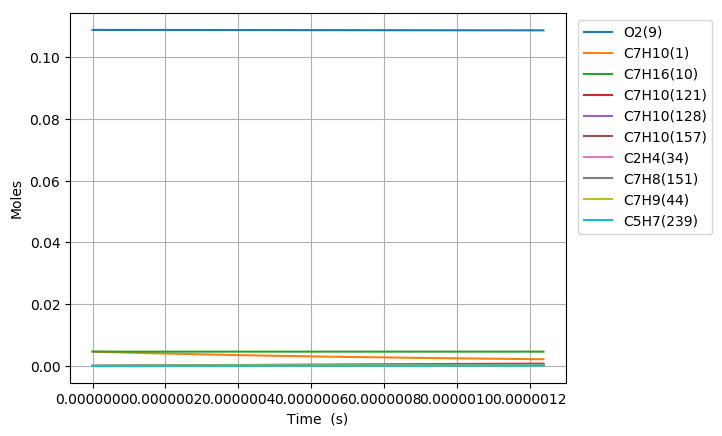

Data behind this chart, as committed beside it:
Time (s), Volume (m^3), H(11), O(12), OH(13), H2(14), H2O(15), Ar(16), He(17), HO2(18), H2O2(19), N2, Ne, C7H10(1), CO(2), CO2(3), CH4(4), C2H2(5), C4H4(6), C5H6(7), C5H5(8), O2(9), C7H16(10), C7H10(60)
0.0, 0.004843, 0.0, 0.0, 0.0, 0.0, 0.0, 0.0, 0.0, 0.0, 0.0, 0.8803, 0.0, 0.00463, 0.0, 0.0, 0.0, 0.0, 0.0, 0.0, 0.0, 0.1088, 0.00463, 0.0
2.71204855434478e-19, 0.004843, 4.5195925164906511e-22, 6.5879658754203229e-35, 6.3437586675251983e-35, 3.0052800261163267e-53, 2.4544130587520711e-46, 0.0, 0.0, 1.1778760362424322e-22, 5.0157485005766649e-38, 0.8803, 0.0, 0.00463, 3.9773763544101973e-110, 1.4645931361926039e-132, 0.0, 1.4474375311099889e-71, 0.0, 0.0, 0.0, 0.1088, 0.00463, 9.2992005304345291e-17
7.593735952165384e-19, 0.004843, 1.2654859048334246e-21, 3.900008279487671e-34, 3.8316302357175647e-34, 4.5415802598573359e-52, 2.9138793026189836e-45, 0.0, 0.0, 3.2980538018524671e-22, 3.0295128099640734e-37, 0.8803, 0.0, 0.00463, 6.1330568792829413e-108, 4.0797325553044186e-130, 0.0, 3.6771308764808914e-70, 0.0, 0.0, 0.0, 0.1088, 0.00463, 2.6037761485196265e-16
1.735711074780659e-18, 0.004843, 2.8925392120663126e-21, 1.8603943136566063e-33, 1.8447650213150845e-33, 4.8856272113449293e-51, 2.860864031269574e-44, 0.0, 0.0, 7.5384129345671687e-22, 1.4585807366632279e-36, 0.8803, 0.0, 0.00463, 1.2173791689433029e-105, 1.6178758780481917e-127, 0.0, 9.1648122071691646e-69, 0.0, 0.0, 0.0, 0.1088, 0.00463, 5.9514883394638064e-16
3.688386033908901e-18, 0.004843, 6.1466458299887659e-21, 8.0897859829128664e-33, 8.0565735160157445e-33, 4.4907375691282732e-50, 2.5304018595016299e-43, 0.0, 0.0, 1.6019145605975095e-21, 6.3700116768552952e-36, 0.8803, 0.0, 0.00463, 2.4534344238306952e-103, 6.5208785555322233e-125, 0.0, 2.3098535691074093e-67, 0.0, 0.0, 0.0, 0.1088, 0.00463, 1.2646912721319503e-15
7.593735952165384e-18, 0.004843, 1.2654859079660383e-20, 3.3702988981313585e-32, 3.3634608529635918e-32, 3.841928141637419e-49, 2.1269552416355233e-42, 0.0, 0.0, 3.2980668572704963e-21, 2.6593598265608235e-35, 0.8803, 0.0, 0.00463, 5.24665908995714e-101, 2.7885754535285119e-122, 0.0, 6.1871520878254211e-66, 0.0, 0.0, 0.0, 0.1088, 0.00463, 2.6037761484900242e-15
1.540443578867835e-17, 0.004843, 2.5671285634310463e-20, 1.3754708056587358e-31, 1.3740835087362999e-31, 3.1765930607578209e-48, 1.7438064194822263e-41, 0.0, 0.0, 6.690394500182031e-21, 1.0864396302014912e-34, 0.8803, 0.0, 0.00463, 1.1974166291777935e-98, 1.2726551149928503e-119, 0.0, 1.7687700341766767e-64, 0.0, 0.0, 0.0, 0.1088, 0.00463, 5.2819459011539076e-15
3.102583546170428e-17, 0.004843, 5.170413896483799e-20, 5.5570606167165661e-31, 5.5542652660327136e-31, 2.5831731781224598e-47, 1.412179657396527e-40, 0.0, 0.0, 1.3475141984266893e-20, 4.3915980078711066e-34, 0.8803, 0.0, 0.00463, 2.8692693854825666e-96, 6.0984766514330636e-117, 0.0, 5.305764349246364e-63, 0.0, 0.0, 0.0, 0.1088, 0.00463, 1.0638285406272625e-14
6.226863480775615e-17, 0.004843, 1.037698465108024e-19, 2.2339076603146196e-30, 2.2333456566760401e-30, 2.0834557483900311e-46, 1.1366450560287831e-39, 0.0, 0.0, 2.7045005745479748e-20, 1.7658706449706394e-33, 0.8803, 0.0, 0.00463, 7.0849081241371879e-94, 3.0115311868138846e-114, 0.0, 1.6390837682951594e-61, 0.0, 0.0, 0.0, 0.1088, 0.00463, 2.1350964415673854e-14
1.2475423349985988e-16, 0.004843, 2.0790126514236826e-19, 8.9578489607995681e-30, 8.9567151508465823e-30, 1.6735979725771107e-45, 9.1208609137498085e-39, 0.0, 0.0, 5.4186208440040676e-20, 7.0821588932031192e-33, 0.8803, 0.0, 0.00463, 1.7782026942576289e-91, 1.5116460678631173e-111, 0.0, 5.1447439127797013e-60, 0.0, 0.0, 0.0, 0.1088, 0.00463, 4.2776322431131494e-14
2.4972543088406735e-16, 0.004843, 4.1616411656404511e-19, 3.5875912434280901e-29, 3.5873580095786e-29, 1.3416809167685676e-44, 7.3077881393375068e-38, 0.0, 0.0, 1.0847451451737018e-19, 2.8367400716417212e-32, 0.8803, 0.0, 0.00463, 4.4971847991021692e-89, 7.6459769105741209e-109, 0.0, 1.6268081022134561e-58, 0.0, 0.0, 0.0, 0.1088, 0.00463, 8.5627038448667467e-14
4.996678256524823e-16, 0.004843, 8.3268987604155961e-19, 1.4359299054785771e-28, 1.4358782299867809e-28, 1.0745690094034357e-43, 5.850674467622969e-37, 0.0, 0.0, 2.170747294220347e-19, 1.1355813845051361e-31, 0.8803, 0.0, 0.00463, 1.1395118925811254e-86, 3.8747124292617477e-106, 0.0, 5.1530985255412343e-57, 0.0, 0.0, 0.0, 0.1088, 0.00463, 1.7132847043022245e-13
7.496102204208973e-16, 0.004843, 1.2492156921532157e-18, 3.051912475034632e-28, 3.0518258912359481e-28, 3.1912750918018545e-43, 1.6732537568743421e-36, 0.0, 0.0, 3.2569854707383536e-19, 2.4137883311647486e-31, 0.8803, 0.0, 0.00463, 8.4445399081212109e-86, 3.2532243076266083e-105, 0.0, 2.3453042460922496e-56, 0.0, 0.0, 0.0, 0.1088, 0.00463, 2.5702990235826033e-13
1.2494950099577271e-15, 0.004843, 2.082267550912947e-18, 8.4391429816763774e-28, 8.4389431228412218e-28, 1.4956722283446423e-42, 7.6913837058200377e-36, 0.0, 0.0, 5.430405933429209e-19, 6.6761679497018532e-31, 0.8803, 0.0, 0.00463, 5.6723933609306184e-84, 3.8825178752854039e-103, 0.0, 3.0197039982184411e-55, 0.0, 0.0, 0.0, 0.1088, 0.00463, 4.2843276600026874e-13
1.6993913205408741e-15, 0.004843, 2.832014406782805e-18, 1.5028592548898507e-27, 1.5028243367679413e-27, 3.4522727882803066e-42, 1.7314457923498235e-35, 0.0, 0.0, 7.3872469601434047e-19, 1.1890873157142333e-30, 0.8803, 0.0, 0.00463, 2.6487616877188322e-83, 1.9561036533177995e-102, 0.0, 9.8341872787875357e-55, 0.0, 0.0, 0.0, 0.1088, 0.00463, 5.826953431051624e-13
2.149287631124021e-15, 0.004843, 3.5817614563395765e-18, 2.3460809547639682e-27, 2.346024618298886e-27, 6.6484614279111689e-42, 3.2726987011051709e-35, 0.0, 0.0, 9.3448951940426635e-19, 1.8565431178660708e-30, 0.8803, 0.0, 0.00463, 1.0683854070745433e-82, 8.9559894678706425e-102, 0.0, 2.5924253755249527e-54, 0.0, 0.0, 0.0, 0.1088, 0.00463, 7.3695792002703038e-13
2.599183941707168e-15, 0.004843, 4.3315086888540604e-18, 3.3633728680971819e-27, 3.3632877920790084e-27, 1.1306074674050754e-41, 5.4703650761953437e-35, 0.0, 0.0, 1.1303305920520009e-18, 2.661953018943998e-30, 0.8803, 0.0, 0.00463, 3.2378369940920045e-82, 2.9894845599078214e-101, 0.0, 5.6403662625426163e-54, 0.0, 0.0, 0.0, 0.1088, 0.00463, 8.9122049677601186e-13
3.498976562873462e-15, 0.004843, 5.8310035711144361e-18, 5.7949243710632314e-27, 5.7947617039294648e-27, 2.5005703399439877e-41, 1.1679036524097929e-34, 0.0, 0.0, 1.5221866223330584e-18, 4.5875369900905903e-30, 0.8803, 0.0, 0.00463, 1.5615355210657235e-81, 1.6484064808313685e-100, 0.0, 1.7262811166511509e-53, 0.0, 0.0, 0.0, 0.1088, 0.00463, 1.199745649879711e-12
4.3987691840397555e-15, 0.004843, 7.3304991296601167e-18, 8.8699211848976e-27, 8.8696439375771799e-27, 4.6860893209913112e-41, 2.1237580037672948e-34, 0.0, 0.0, 1.914324500771371e-18, 7.0235264594993523e-30, 0.8803, 0.0, 0.00463, 5.2739494404246629e-81, 6.1112286577808782e-100, 0.0, 4.1661356944716671e-53, 0.0, 0.0, 0.0, 0.1088, 0.00463, 1.5082708023443535e-12
5.298561805206049e-15, 0.004843, 8.829995410361273e-18, 1.2632015729284567e-26, 1.2631576370606497e-26, 7.9329449219995078e-41, 3.5131741552926527e-34, 0.0, 0.0, 2.306763344372644e-18, 1.0004924590175179e-29, 0.8803, 0.0, 0.00463, 1.5182917386269354e-80, 1.9164512827362106e-99, 0.0, 8.8486863149543294e-53, 0.0, 0.0, 0.0, 0.1088, 0.00463, 1.8167959541265967e-12
7.098147047538637e-15, 0.004843, 1.1828990178918232e-17, 2.2256273078974725e-26, 2.2255314141793603e-26, 1.8877463555691948e-40, 8.1039970065847102e-34, 0.0, 0.0, 3.0925608854704626e-18, 1.7637140376275135e-29, 0.8803, 0.0, 0.00463, 1.5304114791867237e-79, 2.7429744396486567e-98, 0.0, 3.495484751873706e-52, 0.0, 0.0, 0.0, 0.1088, 0.00463, 2.4338462556054456e-12
8.897732289871225e-15, 0.004843, 1.4827987881169489e-17, 3.4671947488685851e-26, 3.4670163147718014e-26, 3.688806995640336e-40, 1.5568177240662769e-33, 0.0, 0.0, 3.8795810743169317e-18, 2.7490658813297611e-29, 0.8803, 0.0, 0.00463, 7.4417914664565172e-79, 1.5715619261303141e-97, 0.0, 9.8599414067430529e-52, 0.0, 0.0, 0.0, 0.1088, 0.00463, 3.0508965543121292e-12
1.24969027745364e-14, 0.004843, 2.0825992092573306e-17, 6.7883555402952209e-26, 6.7878852376535649e-26, 1.0328523492978964e-39, 4.2821864018250032e-33, 0.0, 0.0, 5.4572918292565409e-18, 5.3884729006151966e-29, 0.8803, 0.0, 0.00463, 1.4721578655603592e-77, 5.0050045419592122e-96, 0.0, 5.4333278084371274e-51, 0.0, 0.0, 0.0, 0.1088, 0.00463, 4.2849971434035848e-12
1.6096073259201574e-14, 0.004843, 2.6824008046476095e-17, 1.1226929518610593e-25, 1.1225964699678625e-25, 2.1969237590221745e-39, 9.0333600397782564e-33, 0.0, 0.0, 7.0398964148732925e-18, 8.9214170685326997e-29, 0.8803, 0.0, 0.00463, 8.6749067005070358e-77, 3.4882688922419902e-95, 0.0, 1.7642392175149569e-50, 0.0, 0.0, 0.0, 0.1088, 0.00463, 5.5190977213992748e-12
1.969524374386675e-14, 0.004843, 3.282203574347632e-17, 1.6783043847853867e-25, 1.6781335953733087e-25, 3.9984870190616043e-39, 1.6361440107986224e-32, 0.0, 0.0, 8.6273950941032607e-18, 1.3350732784318963e-28, 0.8803, 0.0, 0.00463, 3.4208493565230072e-76, 1.5628880759637299e-94, 0.0, 4.436322560783562e-50, 0.0, 0.0, 0.0, 0.1088, 0.00463, 6.7531982882987578e-12
2.3294414228531923e-14, 0.004843, 3.8820075183737667e-17, 2.3456786220511817e-25, 2.3454043417396101e-25, 6.5792504737280882e-39, 2.6832598248055873e-32, 0.0, 0.0, 1.021978794899538e-17, 1.8679298504246689e-28, 0.8803, 0.0, 0.00463, 1.0725592507446106e-75, 5.4618358019018398e-94, 0.0, 9.5334013121486137e-50, 0.0, 0.0, 0.0, 0.1088, 0.00463, 7.9872988441020013e-12
3.0492755197862276e-14, 0.004843, 5.0816189293972991e-17, 4.0157414991622712e-25, 4.0151588945056753e-25, 1.4605874160735374e-38, 5.9298240942849773e-32, 0.0, 0.0, 1.3419256207274174e-17, 3.2044778507275437e-28, 0.8803, 0.0, 0.00463, 7.0136429011288027e-75, 4.3513969730733485e-93, 0.0, 3.2441978184657655e-49, 0.0, 0.0, 0.0, 0.1088, 0.00463, 1.0455499922420288e-11
3.7691096167192625e-14, 0.004843, 6.2812350377050392e-17, 6.1329379914000266e-25, 6.1318889337746736e-25, 2.7421161144408651e-38, 1.1096023076979426e-31, 0.0, 0.0, 1.6638301244835727e-17, 4.9040788193976388e-28, 0.8803, 0.0, 0.00463, 2.8723233042526137e-74, 2.0149667220160721e-92, 0.0, 8.4390657791233717e-49, 0.0, 0.0, 0.0, 0.1088, 0.00463, 1.292370095635524e-11
4.4889437136522975e-14, 0.004843, 7.4808558432658677e-17, 8.6973257897226943e-25, 8.6956295116071643e-25, 4.6238631231600894e-38, 1.8658664809236722e-31, 0.0, 0.0, 1.9876923047104686e-17, 6.96914584937895e-28, 0.8803, 0.0, 0.00463, 9.3224171609654095e-74, 7.2766738203192329e-92, 0.0, 1.8630911181553771e-48, 0.0, 0.0, 0.0, 0.1088, 0.00463, 1.5391901945908153e-11
5.928611907518367e-14, 0.004843, 9.880111545938698e-17, 1.5167891140287536e-24, 1.5164330292849812e-24, 1.0668784660445981e-37, 4.282881886955471e-31, 0.0, 0.0, 2.6412896520033873e-17, 1.2205068795574058e-27, 0.8803, 0.0, 0.00463, 9.754347130815948e-73, 1.1526076530648579e-90, 0.0, 6.9042930161261871e-48, 0.0, 0.0, 0.0, 0.1088, 0.00463, 2.0328303791873654e-11
7.368280101384437e-14, 0.004843, 1.2279386037081306e-16, 2.3427874626085085e-24, 2.3421669189373121e-24, 2.0556373279352983e-37, 8.2134201343217743e-31, 0.0, 0.0, 3.3027176108214295e-17, 1.893094964501424e-27, 0.8803, 0.0, 0.00463, 5.0057882854769234e-72, 7.1645746776814211e-90, 0.0, 1.882863346265837e-47, 0.0, 0.0, 0.0, 0.1088, 0.00463, 2.5264705460327478e-11
8.807948295250507e-14, 0.004843, 1.4678679316364492e-16, 3.3477710158887947e-24, 3.3468157344351232e-24, 3.525710213446404e-37, 1.4024568432277854e-30, 0.0, 0.0, 3.9719761298909081e-17, 2.7165385299154302e-27, 0.8803, 0.0, 0.00463, 1.8378196558922512e-71, 3.0389102429973072e-89, 0.0, 4.2389530782321485e-47, 0.0, 0.0, 0.0, 0.1088, 0.00463, 3.0201106951279988e-11
1.0247616489116577e-13, 0.004843, 1.7077991383465538e-16, 4.5317831299870917e-24, 4.530441391534605e-24, 5.5757026342797064e-37, 2.2083268986710148e-30, 0.0, 0.0, 4.649065159441336e-17, 3.6926975539166465e-27, 0.8803, 0.0, 0.00463, 5.4955036692522004e-71, 1.0266901660362853e-88, 0.0, 8.3841338618061791e-47, 0.0, 0.0, 0.0, 0.1088, 0.00463, 3.5137508264741259e-11
1.1687284682982648e-13, 0.004843, 1.9477322238067667e-16, 5.894867189308492e-24, 5.8931164140216016e-24, 8.3059027502248268e-37, 3.2756871953995777e-30, 0.0, 0.0, 5.3339846511216323e-17, 4.8234349791874085e-27, 0.8803, 0.0, 0.00463, 1.4230353706222182e-70, 2.9616851263176014e-88, 0.0, 1.5097317450108805e-46, 0.0, 0.0, 0.0, 0.1088, 0.00463, 4.00739094007211e-11
1.4566621070714788e-13, 0.004843, 2.4276040308532079e-16, 9.1584247193654017e-24, 9.1559531159570435e-24, 1.6215821220414075e-36, 6.3419759547499646e-30, 0.0, 0.0, 6.7273148325443289e-17, 7.5561081074088815e-27, 0.8803, 0.0, 0.00463, 7.2298422163140395e-70, 1.8685253161867721e-87, 0.0, 4.0074095064472535e-46, 0.0, 0.0, 0.0, 0.1088, 0.00463, 4.9946711140274517e-11
1.7445957458446928e-13, 0.004843, 2.9074833525326108e-16, 1.3138790770359714e-23, 1.3136109508661915e-23, 2.8090227060206391e-36, 1.0895809308594032e-29, 0.0, 0.0, 8.151966309228281e-17, 1.0929505599950488e-26, 0.8803, 0.0, 0.00463, 2.706945512719261e-69, 8.2521181234493188e-87, 0.0, 8.8476986079211353e-46, 0.0, 0.0, 0.0, 0.1088, 0.00463, 5.9819512170013788e-11
2.0325293846179067e-13, 0.004843, 3.3873701886095595e-16, 1.7836312340574322e-23, 1.7834527630303795e-23, 4.4789444341652648e-36, 1.7232059521734478e-29, 0.0, 0.0, 9.6079387318467649e-17, 1.4958601991790194e-26, 0.8803, 0.0, 0.00463, 8.2343807268450412e-69, 2.8791388798652786e-86, 0.0, 1.7209143522747931e-45, 0.0, 0.0, 0.0, 0.1088, 0.00463, 6.9692312490008687e-11
2.3204630233911207e-13, 0.004843, 3.8672645388560423e-16, 2.3251336186426646e-23, 2.3252301653084121e-23, 6.7198937734090983e-36, 2.5645991369933817e-29, 0.0, 0.0, 1.1095231765744059e-16, 1.965839544249944e-26, 0.8803, 0.0, 0.00463, 2.1577979903870123e-68, 8.504855031280617e-86, 0.0, 3.0515623064492946e-45, 0.0, 0.0, 0.0, 0.1088, 0.00463, 7.9565112100325427e-11
2.6083966621643347e-13, 0.004843, 4.3471664030512983e-16, 2.9384208837955711e-23, 2.9390673614652169e-23, 9.622931092700538e-36, 3.643333251043314e-29, 0.0, 0.0, 1.2613845090753955e-16, 2.5043908117455689e-26, 0.8803, 0.0, 0.00463, 5.0504032234758439e-68, 2.2166329466000542e-85, 0.0, 5.043587913086453e-45, 0.0, 0.0, 0.0, 0.1088, 0.00463, 8.9437911001027015e-11
2.8963303009375487e-13, 0.004843, 4.8270757809816921e-16, 3.6235276625625608e-23, 3.6251030104053461e-23, 1.3281644092818325e-35, 4.9890352088702751e-29, 0.0, 0.0, 1.4163778401064033e-16, 3.1130187227432773e-26, 0.8803, 0.0, 0.00463, 1.0812527743158547e-67, 5.234606325655536e-85, 0.0, 7.8884266298412786e-45, 0.0, 0.0, 0.0, 0.1088, 0.00463, 9.9310709192173152e-11
3.4721975784839766e-13, 0.004843, 5.7869170772279042e-16, 5.2093381923245147e-23, 5.214394528564184e-23, 2.3253104097160999e-35, 8.6001543101222585e-29, 0.0, 0.0, 1.7357603823702626e-16, 4.5465358962603012e-26, 0.8803, 0.0, 0.00463, 4.0484834046092316e-67, 2.347558504856332e-84, 0.0, 1.7025343698320803e-44, 0.0, 0.0, 0.0, 0.1088, 0.00463, 1.1905630344602304e-10
4.0480648560304045e-13, 0.004843, 6.7467884260214216e-16, 7.0828418821508279e-23, 7.0944896368291104e-23, 3.7433659168521069e-35, 1.3636280765158165e-28, 0.0, 0.0, 2.0676705860403161e-16, 6.2784794670520309e-26, 0.8803, 0.0, 0.00463, 1.2331284700922397e-66, 8.3289467657177776e-84, 0.0, 3.2486317758724577e-44, 0.0, 0.0, 0.0, 0.1088, 0.00463, 1.388018948622953e-10
4.623932133576832e-13, 0.004843, 7.7066898258914971e-16, 9.2443150848838951e-23, 9.2669815787455793e-23, 5.6663222823354832e-35, 2.0336965640699382e-28, 0.0, 0.0, 2.4121082543283972e-16, 8.3209780341605361e-26, 0.8803, 0.0, 0.00463, 3.2266171955591097e-66, 2.4864384244899596e-83, 0.0, 5.6689301730525246e-44, 0.0, 0.0, 0.0, 0.1088, 0.00463, 1.5854748344136867e-10
5.19979941112326e-13, 0.004843, 8.6666212754643795e-16, 1.1694033824683246e-22, 1.1733660877277865e-22, 8.1822193664033166e-35, 2.8943146814195455e-28, 0.0, 0.0, 2.7690732098208468e-16, 1.0686200088592138e-25, 0.8803, 0.0, 0.00463, 7.5200406974247332e-66, 6.5108083564131064e-83, 0.0, 9.2445738774460915e-44, 0.0, 0.0, 0.0, 0.1088, 0.00463, 1.7829306918358461e-10
5.775666688669688e-13, 0.004843, 9.6265827734583199e-16, 1.4432273800359688e-22, 1.4496505067486276e-22, 1.1383145971709932e-34, 3.9697307789300117e-28, 0.0, 0.0, 3.1385652934738649e-16, 1.3386354111423083e-25, 0.8803, 0.0, 0.00463, 1.6002931796518231e-65, 1.5384398666020646e-82, 0.0, 1.4296040795687344e-43, 0.0, 0.0, 0.0, 0.1088, 0.00463, 1.9803865208925089e-10
6.351533966216116e-13, 0.004843, 1.0586574318678869e-15, 1.74593103908596e-22, 1.7557669049227652e-22, 1.5365242531499141e-34, 5.2843631039405356e-28, 0.0, 0.0, 3.5205843636741177e-16, 1.6433688780863368e-25, 0.8803, 0.0, 0.00463, 3.1645892754219127e-65, 3.3462261210539969e-82, 0.0, 2.118315156327437e-43, 0.0, 0.0, 0.0, 0.1088, 0.00463, 2.1778423215864513e-10
6.927401243762544e-13, 0.004843, 1.1546595910014319e-15, 2.0775418656218913e-22, 2.0919475881749315e-22, 2.0228702212753813e-34, 6.8628140954404107e-28, 0.0, 0.0, 3.9151302953044462e-16, 1.9840493016356308e-25, 0.8803, 0.0, 0.00463, 5.8907336459152085e-65, 6.7974986496553126e-82, 0.0, 3.0305069194785464e-43, 0.0, 0.0, 0.0, 0.1088, 0.00463, 2.3752980939201743e-10
7.503268521308972e-13, 0.004843, 1.2506647546431308e-15, 2.4380873335566265e-22, 2.4584408006964953e-22, 2.6077770213925141e-34, 8.7298836929510342e-28, 0.0, 0.0, 4.3222029788346814e-16, 2.3619095899477436e-25, 0.8803, 0.0, 0.00463, 1.0422954628209093e-64, 1.3037942917503543e-81, 0.0, 4.2100282861795521e-43, 0.0, 0.0, 0.0, 0.1088, 0.00463, 2.5727538378959357e-10
8.0791357988554e-13, 0.004843, 1.3466729226970668e-15, 2.8275948846202361e-22, 2.8555098958276529e-22, 3.302074312441629e-34, 1.0910581973239802e-27, 0.0, 0.0, 4.7418023194733786e-16, 2.7781866625744476e-25, 0.8803, 0.0, 0.00463, 1.7663284648219352e-64, 2.3813521549413879e-81, 0.0, 5.7046591999446362e-43, 0.0, 0.0, 0.0, 0.1088, 0.00463, 2.770209553515771e-10
8.655003076401828e-13, 0.004843, 1.4426840950743559e-15, 3.2460919284638108e-22, 3.2834325557017904e-22, 4.1169969239507213e-34, 1.3430141262158392e-27, 0.0, 0.0, 5.1739282363824523e-16, 3.234121453165918e-25, 0.8803, 0.0, 0.00463, 2.8841599449365171e-64, 4.1698714413323035e-81, 0.0, 7.5661098515170538e-43, 0.0, 0.0, 0.0, 0.1088, 0.00463, 2.9676652407815149e-10
9.230870353948257e-13, 0.004843, 1.5386982716927806e-15, 3.6936058427925989e-22, 3.7425000541492092e-22, 5.0641849261599631e-34, 1.6314027666704756e-27, 0.0, 0.0, 5.6185806619347937e-16, 3.73095891377178e-25, 0.8803, 0.0, 0.00463, 4.5597041323491351e-64, 7.0383934407327957e-81, 0.0, 9.8500201278852806e-43, 0.0, 0.0, 0.0, 0.1088, 0.00463, 3.1651208996948224e-10
9.806737631494685e-13, 0.004843, 1.6347154524764364e-15, 4.1701639734134175e-22, 4.2330165578902375e-22, 6.1556836694747319e-34, 1.9587951967975657e-27, 0.0, 0.0, 6.0757595410028535e-16, 4.2699480159954067e-25, 0.8803, 0.0, 0.00463, 7.0071579779669492e-64, 1.1503129622841483e-80, 0.0, 1.2615958786292657e-42, 0.0, 0.0, 0.0, 0.1088, 0.00463, 3.3625765302571885e-10
1e-12, 0.004843, 1.6669397100648377e-15, 4.3366119943818155e-22, 4.4047380884913793e-22, 6.5564960782649658e-34, 2.0778624939241795e-27, 0.0, 0.0, 6.2319971784728191e-16, 4.4604993319220393e-25, 0.8803, 0.0, 0.00463, 8.0475587148967376e-64, 1.3476198864369034e-80, 0.0, 1.3663209346794947e-42, 0.0, 0.0, 0.0, 0.1088, 0.00463, 3.4288430827533202e-10
1.0382604909041113e-12, 0.004843, 1.7307356373554018e-15, 4.6757936342313337e-22, 4.7552984643097991e-22, 7.4039437924288994e-34, 2.3277879912740544e-27, 0.0, 0.0, 6.5454648302807927e-16, 4.8523417499732054e-25, 0.8803, 0.0, 0.00463, 1.0501646573743245e-63, 1.827085222093385e-80, 0.0, 1.5927422485789317e-42, 0.0, 0.0, 0.0, 0.1088, 0.00463, 3.5600321324699605e-10
1.095847218658754e-12, 0.004843, 1.8267588262654204e-15, 5.2105221072680112e-22, 5.3096737753475799e-22, 8.821821232471855e-34, 2.7410041982707889e-27, 0.0, 0.0, 7.0276964976450652e-16, 5.4793971239663364e-25, 0.8803, 0.0, 0.00463, 1.5391232347121519e-63, 2.8291136565483878e-80, 0.0, 1.9851834899484445e-42, 0.0, 0.0, 0.0, 0.1088, 0.00463, 3.757487706334355e-10
1.1534339464133969e-12, 0.004843, 1.9227850191476054e-15, 5.7743766427144832e-22, 5.8964815060407267e-22, 1.0422577254322567e-33, 3.2010942687822277e-27, 0.0, 0.0, 7.5224545215520653e-16, 6.1523751652485695e-25, 0.8803, 0.0, 0.00463, 2.2110360045070329e-63, 4.2818550277019867e-80, 0.0, 2.4460545899156544e-42, 0.0, 0.0, 0.0, 0.1088, 0.00463, 3.9549432518514683e-10
1.2110206741680397e-12, 0.004843, 2.0188142159481538e-15, 6.3673844589873529e-22, 6.5160711253262405e-22, 1.2219878484799309e-33, 3.7107369393808257e-27, 0.0, 0.0, 8.0297388904677776e-16, 6.872540921179595e-25, 0.8803, 0.0, 0.00463, 3.1194807277255574e-63, 6.3485939309177947e-80, 0.0, 2.9828830745882312e-42, 0.0, 0.0, 0.0, 0.1088, 0.00463, 4.1523987690222933e-10
1.2686074019226825e-12, 0.004843, 2.1148464166180802e-15, 6.9895727427690074e-22, 7.1688020269300065e-22, 1.4227796942024149e-33, 4.2726400693658509e-27, 0.0, 0.0, 8.5495496023261577e-16, 7.6411634596562564e-25, 0.8803, 0.0, 0.00463, 4.3298208878308825e-63, 9.2390014546428278e-80, 0.0, 3.6035889283684655e-42, 0.0, 0.0, 0.0, 0.1088, 0.00463, 4.349854257847721e-10
1.3261941296773253e-12, 0.004843, 2.2108816211129611e-15, 7.6409686490392314e-22, 7.8550430288319684e-22, 1.6460810059458089e-33, 4.8895414349053126e-27, 0.0, 0.0, 9.081886664015537e-16, 8.4595158691627722e-25, 0.8803, 0.0, 0.00463, 5.9210222157815368e-63, 1.3219049567179838e-79, 0.0, 4.3164845137673631e-42, 0.0, 0.0, 0.0, 0.1088, 0.00463, 4.5473097183285586e-10
1.383780857431968e-12, 0.004843, 2.3069198293926967e-15, 8.3215993011111289e-22, 8.5751719000601729e-22, 1.8933800711006785e-33, 5.5642094833401962e-27, 0.0, 0.0, 9.6267500908927804e-16, 9.328875258920677e-25, 0.8803, 0.0, 0.00463, 7.9876398731771256e-63, 1.8622412111250094e-79, 0.0, 5.1302744904911396e-42, 0.0, 0.0, 0.0, 0.1088, 0.00463, 4.7447651504655392e-10
... 483 more rows
